Run: headless pygame with SDL's dummy video driver; simulated clock (each Clock.tick advances the game by its frame time, no real sleeping); random seed 0; keys injected as events and as key.get_pressed() state; no mouse input.
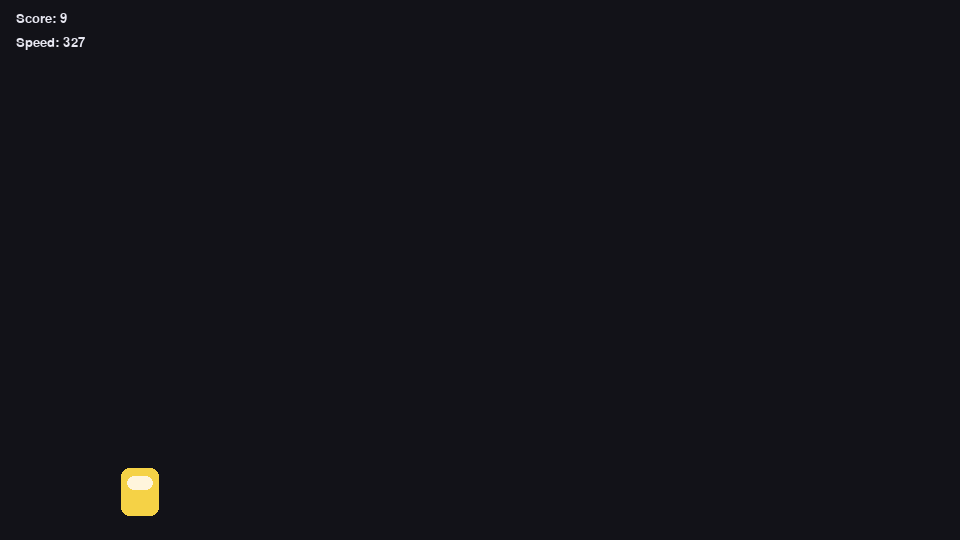
Frame 1 of 4 · flips 1–60 · no input
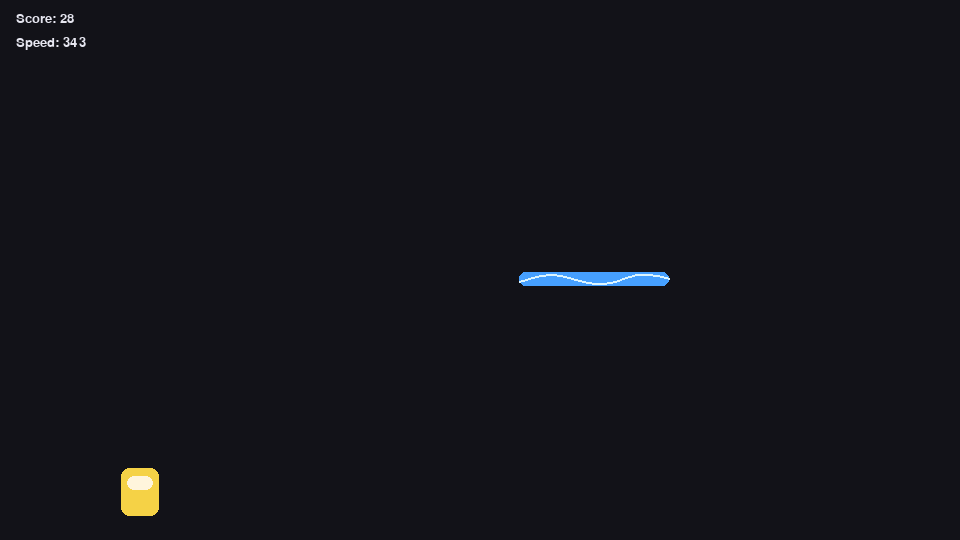
Frame 2 of 4 · flips 61–180 · tapped SPACE, RETURN · held RIGHT (→), D
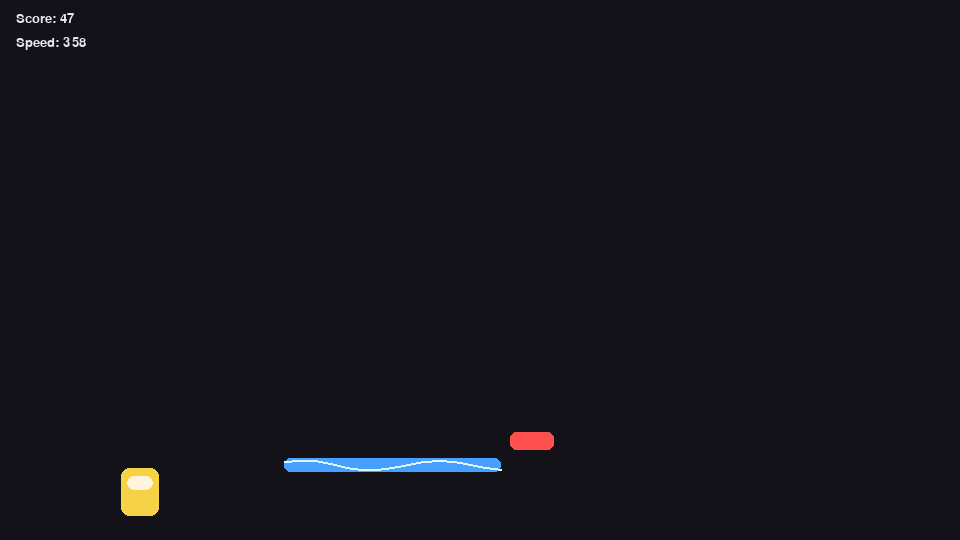
Frame 3 of 4 · flips 181–300 · held DOWN (↓), S
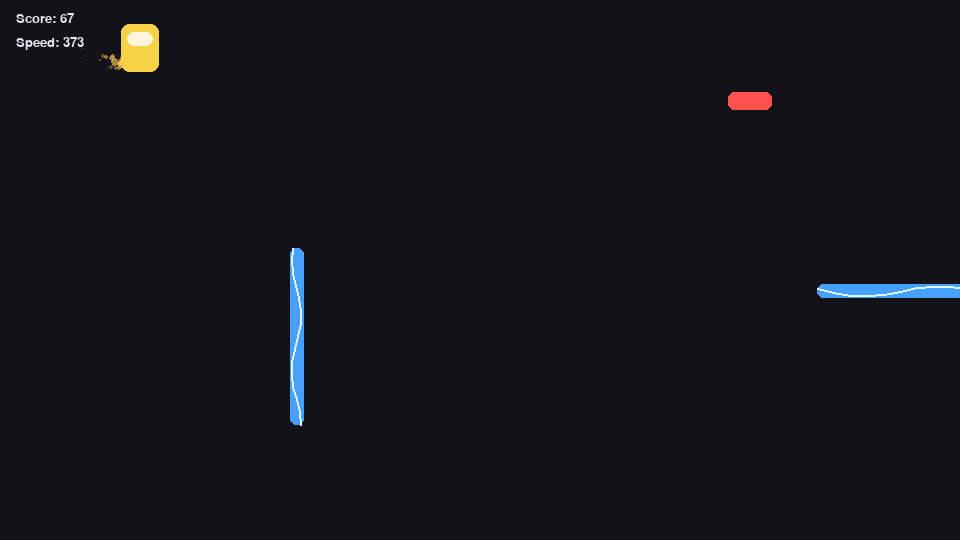
Frame 4 of 4 · flips 301–420 · held LEFT (←), A, UP (↑), W

The pygame program that drew these frames:

import random
import sys
import math
import pygame

# -----------------------------
# Config
# -----------------------------
WIDTH, HEIGHT = 960, 540
FPS = 60

BG_COLOR = (18, 18, 24)
UI_COLOR = (230, 230, 240)

GROUND_MARGIN = 24
PLAY_TOP = GROUND_MARGIN
PLAY_BOTTOM = HEIGHT - GROUND_MARGIN

# Player physics
PLAYER_W, PLAYER_H = 38, 48
PLAYER_X = 140
GRAVITY = 1600.0
THRUST = 3000.0
MAX_FALL_SPEED = 950.0
MAX_RISE_SPEED = 650.0

# World speed
SCROLL_SPEED = 320.0
SPEED_RAMP = 8.0

# Zappers
ZAPPER_MIN_LEN = 140
ZAPPER_MAX_LEN = 280
ZAPPER_THICKNESS = 14
ZAPPER_SPAWN_EVERY = (1.1, 1.8)

# Missiles
MISSILE_SPAWN_EVERY = (2.0, 3.8)
MISSILE_WARNING_TIME = 0.75
MISSILE_SPEED = 650.0
MISSILE_W, MISSILE_H = 44, 18
MISSILE_Y_JITTER = 10

PARTICLE_RATE = 80


# -----------------------------
# Helpers
# -----------------------------
def clamp(v, lo, hi):
    return lo if v < lo else hi if v > hi else v


def draw_text(surface, text, pos, font, color=UI_COLOR):
    img = font.render(text, True, color)
    surface.blit(img, pos)


def rects_collide(a: pygame.Rect, b: pygame.Rect) -> bool:
    return a.colliderect(b)


def dist_point_to_segment_sq(px, py, ax, ay, bx, by):
    abx = bx - ax
    aby = by - ay
    apx = px - ax
    apy = py - ay
    ab_len_sq = abx * abx + aby * aby

    if ab_len_sq <= 1e-9:
        dx = px - ax
        dy = py - ay
        return dx * dx + dy * dy

    t = (apx * abx + apy * aby) / ab_len_sq
    t = clamp(t, 0.0, 1.0)

    cx = ax + abx * t
    cy = ay + aby * t
    dx = px - cx
    dy = py - cy
    return dx * dx + dy * dy


# -----------------------------
# Player
# -----------------------------
class Player:
    def __init__(self):
        self.reset()

    def reset(self):
        self.x = PLAYER_X
        self.y = HEIGHT * 0.5
        self.vy = 0.0
        self.alive = True
        self.score = 0.0
        self.rect = pygame.Rect(0, 0, PLAYER_W, PLAYER_H)
        self._update_rect()

    def _update_rect(self):
        self.rect.center = (int(self.x), int(self.y))

    def update(self, dt, thrusting):
        if not self.alive:
            self.vy += GRAVITY * dt
            self.y += self.vy * dt
            self._update_rect()
            return

        ay = GRAVITY
        if thrusting:
            ay -= THRUST

        self.vy += ay * dt
        self.vy = clamp(self.vy, -MAX_RISE_SPEED, MAX_FALL_SPEED)
        self.y += self.vy * dt

        top_limit = PLAY_TOP + PLAYER_H / 2
        bottom_limit = PLAY_BOTTOM - PLAYER_H / 2

        if self.y < top_limit:
            self.y = top_limit
            if self.vy < 0:
                self.vy = 0
        elif self.y > bottom_limit:
            self.y = bottom_limit
            if self.vy > 0:
                self.vy = 0

        self._update_rect()
        self.score += dt * 10.0

    def draw(self, surface):
        body = pygame.Rect(0, 0, PLAYER_W, PLAYER_H)
        body.center = self.rect.center
        pygame.draw.rect(surface, (245, 210, 70), body, border_radius=8)

        helmet = pygame.Rect(body.x + 6, body.y + 8, body.w - 12, 14)
        pygame.draw.rect(surface, (255, 245, 220), helmet, border_radius=7)


# -----------------------------
# Zapper (accurate collision)
# -----------------------------
class Zapper:
    def __init__(self, x, y, length):
        self.x = float(x)
        self.y = float(y)
        self.length = float(length)
        self.phase = random.random() * 6.28

        r = random.random()
        if r < 0.55:
            self.angle_deg = 0
        elif r < 0.8:
            self.angle_deg = 90
        else:
            if random.random() < 0.5:
                self.angle_deg = random.uniform(30, 60)
            else:
                self.angle_deg = -random.uniform(30, 60)

    def endpoints(self):
        theta = math.radians(self.angle_deg)
        dx = math.cos(theta) * (self.length * 0.5)
        dy = math.sin(theta) * (self.length * 0.5)
        return self.x - dx, self.y - dy, self.x + dx, self.y + dy

    def update(self, dt, world_speed):
        self.x -= world_speed * dt
        self.phase += dt * 6.0

    def offscreen(self):
        ax, ay, bx, by = self.endpoints()
        return max(ax, bx) < -60

    def collides_player(self, player_rect):
        px, py = player_rect.center
        player_radius = min(player_rect.w, player_rect.h) * 0.45

        ax, ay, bx, by = self.endpoints()
        d2 = dist_point_to_segment_sq(px, py, ax, ay, bx, by)

        zapper_radius = ZAPPER_THICKNESS * 0.5
        hit_r = zapper_radius + player_radius
        return d2 <= hit_r * hit_r

    def draw(self, surface):
        base_color = (70, 160, 255)
        squiggle_color = (220, 245, 255)

        theta_draw = -self.angle_deg
        w = int(self.length)
        h = int(ZAPPER_THICKNESS)

        surf = pygame.Surface((w + 8, h + 8), pygame.SRCALPHA)
        rect_local = pygame.Rect(4, 4, w, h)
        pygame.draw.rect(surf, base_color, rect_local, border_radius=6)

        points = []
        steps = 14
        for i in range(steps + 1):
            t = i / steps
            px = 4 + t * w
            py = 4 + h / 2 + math.sin(self.phase + t * 10.0) * 5
            points.append((px, py))
        pygame.draw.lines(surf, squiggle_color, False, points, 2)

        rotated = pygame.transform.rotate(surf, theta_draw)
        rr = rotated.get_rect(center=(int(self.x), int(self.y)))
        surface.blit(rotated, rr.topleft)


# -----------------------------
# Missile + Warning
# -----------------------------
class MissileWarning:
    def __init__(self, y):
        self.y = y
        self.t = 0

    def update(self, dt):
        self.t += dt

    def done(self):
        return self.t >= MISSILE_WARNING_TIME

    def draw(self, surface):
        alpha = int(160 + 80 * math.sin(self.t * 18))
        warn_surf = pygame.Surface((WIDTH, 28), pygame.SRCALPHA)
        pygame.draw.rect(
            warn_surf,
            (255, 80, 80, alpha),
            pygame.Rect(WIDTH - 220, 0, 210, 28),
            border_radius=10,
        )
        surface.blit(warn_surf, (0, int(self.y - 14)))


class Missile:
    def __init__(self, y):
        self.x = WIDTH + 30
        self.y = y

    @property
    def rect(self):
        return pygame.Rect(
            int(self.x - MISSILE_W / 2),
            int(self.y - MISSILE_H / 2),
            MISSILE_W,
            MISSILE_H,
        )

    def update(self, dt):
        self.x -= MISSILE_SPEED * dt

    def offscreen(self):
        return self.x < -60

    def draw(self, surface):
        pygame.draw.rect(surface, (255, 80, 80), self.rect, border_radius=6)


# -----------------------------
# Particle
# -----------------------------
class Particle:
    def __init__(self, x, y):
        self.x = x
        self.y = y
        self.vx = random.uniform(-140, -50)
        self.vy = random.uniform(-40, 40)
        self.life = random.uniform(0.25, 0.45)
        self.max_life = self.life
        self.size = random.uniform(3, 6)

    def update(self, dt):
        self.life -= dt
        self.x += self.vx * dt
        self.y += self.vy * dt

    def dead(self):
        return self.life <= 0

    def draw(self, surface):
        a = clamp(self.life / self.max_life, 0.0, 1.0)
        radius = max(1, int(self.size * a))
        s = pygame.Surface((radius * 2 + 2, radius * 2 + 2), pygame.SRCALPHA)
        pygame.draw.circle(
            s, (255, 200, 80, int(220 * a)), (radius + 1, radius + 1), radius
        )
        surface.blit(s, (self.x - radius, self.y - radius))


# -----------------------------
# Main Game
# -----------------------------
def main():
    pygame.init()
    screen = pygame.display.set_mode((WIDTH, HEIGHT))
    pygame.display.set_caption("Jetpack Rectangle")
    clock = pygame.time.Clock()

    font = pygame.font.SysFont("consolas", 20)
    big_font = pygame.font.SysFont("consolas", 34, bold=True)

    player = Player()
    zappers = []
    warnings = []
    missiles = []
    particles = []

    zapper_timer = random.uniform(*ZAPPER_SPAWN_EVERY)
    missile_timer = random.uniform(*MISSILE_SPAWN_EVERY)

    world_speed = SCROLL_SPEED

    running = True
    while running:
        dt = clock.tick(FPS) / 1000.0
        dt = min(dt, 1 / 30)

        for event in pygame.event.get():
            if event.type == pygame.QUIT:
                running = False
            if event.type == pygame.KEYDOWN:
                if event.key == pygame.K_ESCAPE:
                    running = False
                if event.key == pygame.K_r and not player.alive:
                    player.reset()
                    zappers.clear()
                    warnings.clear()
                    missiles.clear()
                    particles.clear()
                    world_speed = SCROLL_SPEED

        keys = pygame.key.get_pressed()
        thrusting = player.alive and (
            keys[pygame.K_SPACE] or keys[pygame.K_UP] or keys[pygame.K_w]
        )

        world_speed += SPEED_RAMP * dt
        player.update(dt, thrusting)

        if thrusting and player.alive:
            for _ in range(int(PARTICLE_RATE * dt)):
                particles.append(
                    Particle(player.rect.left + 6, player.rect.bottom - 10)
                )

        for p in particles:
            p.update(dt)
        particles = [p for p in particles if not p.dead()]

        if player.alive:
            zapper_timer -= dt
            if zapper_timer <= 0:
                zappers.append(
                    Zapper(
                        WIDTH + 40,
                        random.randint(PLAY_TOP + 40, PLAY_BOTTOM - 40),
                        random.randint(ZAPPER_MIN_LEN, ZAPPER_MAX_LEN),
                    )
                )
                zapper_timer = random.uniform(*ZAPPER_SPAWN_EVERY)

        for z in zappers:
            z.update(dt, world_speed)
        zappers = [z for z in zappers if not z.offscreen()]

        if player.alive:
            missile_timer -= dt
            if missile_timer <= 0:
                y = clamp(
                    player.y + random.uniform(-90, 90),
                    PLAY_TOP + 30,
                    PLAY_BOTTOM - 30,
                )
                warnings.append(MissileWarning(y))
                missile_timer = random.uniform(*MISSILE_SPAWN_EVERY)

        new_warnings = []
        for w in warnings:
            w.update(dt)
            if w.done():
                missiles.append(Missile(w.y))
            else:
                new_warnings.append(w)
        warnings = new_warnings

        for m in missiles:
            m.update(dt)
        missiles = [m for m in missiles if not m.offscreen()]

        if player.alive:
            for z in zappers:
                if z.collides_player(player.rect):
                    player.alive = False
                    break

        if player.alive:
            for m in missiles:
                if rects_collide(player.rect, m.rect):
                    player.alive = False
                    break

        screen.fill(BG_COLOR)

        for z in zappers:
            z.draw(screen)
        for w in warnings:
            w.draw(screen)
        for m in missiles:
            m.draw(screen)
        for p in particles:
            p.draw(screen)

        player.draw(screen)

        draw_text(screen, f"Score: {int(player.score):,}", (16, 12), font)
        draw_text(screen, f"Speed: {int(world_speed)}", (16, 36), font)

        if not player.alive:
            draw_text(screen, "CRASH!", (WIDTH // 2 - 70, HEIGHT // 2 - 60), big_font)

        pygame.display.flip()

    pygame.quit()
    sys.exit()


if __name__ == "__main__":
    main()
